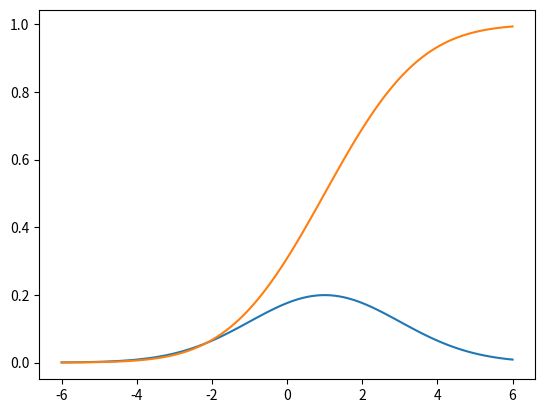

This figure's Python source:
# SciPy

# SciPy의 서브 패키지(서브 모듈)

## scipy.optimize : 최적화
## scipy.stats : 통계
## scipy.interplate : 보간법
## scipy.io : 데이터 입출력
## scipy.linalg : 선형 대수
## scipy.sparse : 희소 행렬
## scipy.special : 특수 수학 함수
## scipy.signal : 신호 처리
## scipy.cluster : 벡터 양자화
## scipy.constants : 물리/수학 상수
## scipy.integrate : 통합
## scipy. ndimage : n차원 이미지 패키지
## scipy.spatial : 공간 데이터 구조 및 알고리즘
## scipy.odr : 직교 거리 회귀
## scipy.fftpack : 푸리에 변환

# 확률 분포 객체를 다루기 위한 명령
## 이산 확률 분포(베르누이 분포, 이항 분포, 다항 분포)
## 연속 확률 분포(정규 분포, 균등 분포...)

# stats 서브 패키지 안에 포함된 명령
## 이산 : bernoulli(베르누이 분포), binom(이항 분포), multinomial(다항 분포)
## 연속 : uniform(균일 분포), norm(가우시안 정규 분포), beta(베타 분포), gamma(감마 분포),
##      t(스튜던트 t분포), chi2(카이제곱 분포), f(F분포), dirichlet(디리클리 분포), multivariate_normal(다변수 가우시안 정규분포)

import scipy as sp
from scipy import stats

rv = sp.stats.norm()         # 정규분포 객체 rv를 생성
print(type(rv))

# 모수 지정
## 확률 분포 객체를 생성할 때는 분포의 형태를 구체적으로 지정하는 모수(parameter)를 인수로 지정해야 한다.
## loc(분포의 기대값), scale(표준편차) 두 개의 모수는 대부분 공통적으로 사용한다.
## size(샘플 생성시 생성될 샘플의 크기), random_state(샘플 생성 시 사용되는 seed값)
rv = sp.stats.norm(loc=1, scale=2)      # 기대값이 1이고 표준편차가 2인 정규분포 객체 생성

# 확률 분포 메서드
## pdf() : 확률 밀도 함수(probability density function)
## pmf() : 확률 질량 함수(probability mass function)
## cdf() : 누적 분포 함수(cumulative distribution function)
## rvs() : 랜덤 샘플 생성(random variable sampling)

# 확률 밀도 함수
import numpy as np
import matplotlib.pylab as plt

x = np.linspace(-6, 6, 100)
pdf = rv.pdf(x)
plt.plot(x, pdf)
plt.grid(True)
plt.show()

# 누적 분포 함수
cdf = rv.cdf(x)
plt.plot(x, cdf)
plt.grid()
plt.show()

# 랜덤 샘플 생성(rvs 메서드를 활용한다. size, random_state 모수를 사용한다.)
rv.rvs(size=(2, 4), random_state=0)
print(rv.rvs(size=(2, 4), random_state=0))

# 실수 분포 plot (seaborn 패키지 : distplot, kdeplot, rugplot)
